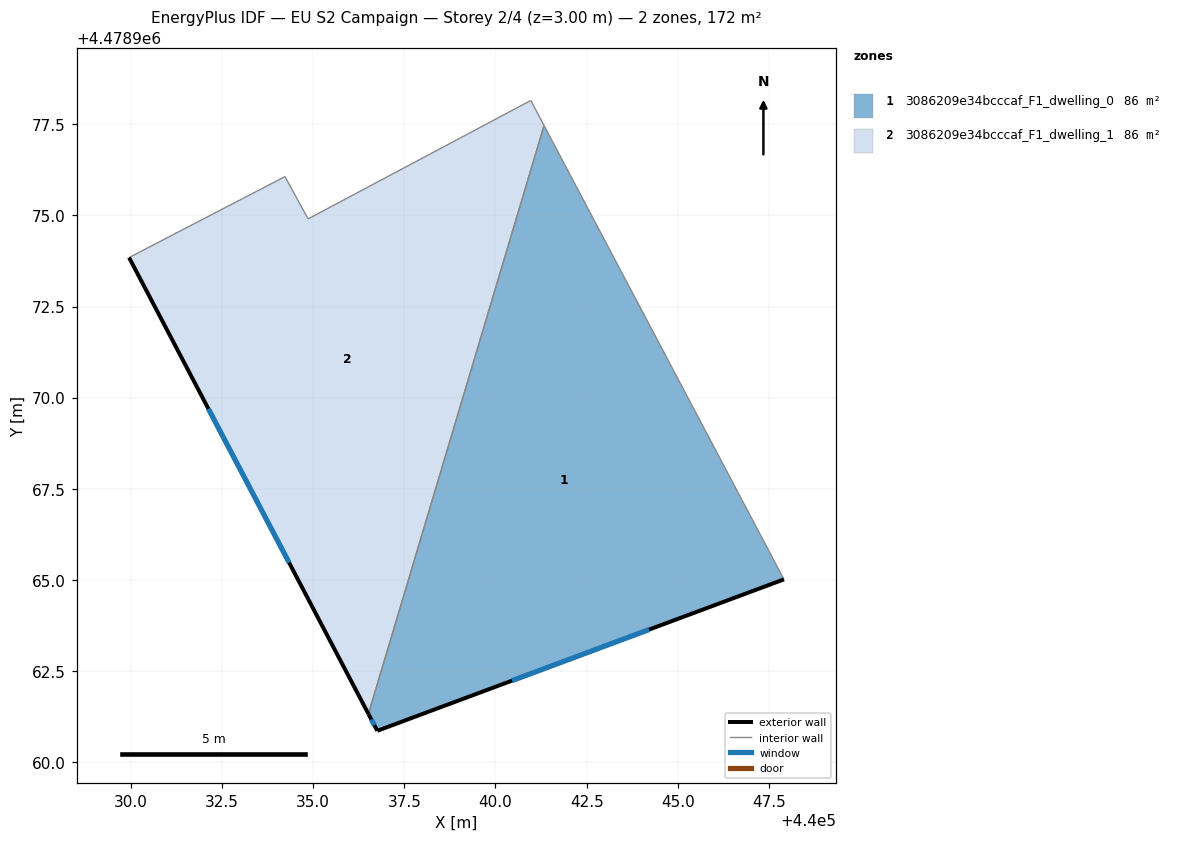
=== STOREY PLAN SPEC (per zone: floor XY polygon, exterior-wall plan segments, windows/doors) ===
zone 1: 3086209e34bcccaf_F1_dwelling_0  (86.1 m²)
  floor: (440047.91, 4478965.02) (440041.33, 4478977.46) (440036.52, 4478961.33) (440036.76, 4478960.87)
  exterior wall: (440047.91, 4478965.02) – (440036.76, 4478960.87)  [11.9 m]
    window: (440044.21, 4478963.64) – (440040.46, 4478962.24)  [4.1 m²]
  exterior wall: (440036.76, 4478960.87) – (440036.52, 4478961.33)  [0.5 m]
    window: (440036.68, 4478961.02) – (440036.60, 4478961.18)  [0.2 m²]
  interior walls: 2
zone 2: 3086209e34bcccaf_F1_dwelling_1  (86.1 m²)
  floor: (440036.52, 4478961.33) (440041.33, 4478977.46) (440040.97, 4478978.15) (440034.86, 4478974.90) (440034.23, 4478976.06) (440029.95, 4478973.84)
  exterior wall: (440036.52, 4478961.33) – (440029.95, 4478973.84)  [14.1 m]
    window: (440034.34, 4478965.48) – (440032.13, 4478969.70)  [4.8 m²]
  interior walls: 5

=== DERIVED (storey summary) ===
Building: EU S2 Campaign
Storey: 2 of 4  (floor level z = 3.00 m)
Storey gross floor area: 172.2 m²
Zones on this storey: 2
  - 3086209e34bcccaf_F1_dwelling_0: floor 86.1 m²; exterior wall 12.4 m (37.3 m²); 2 window(s) 4.2 m²; WWR 11.4%
  - 3086209e34bcccaf_F1_dwelling_1: floor 86.1 m²; exterior wall 14.1 m (42.4 m²); 1 window(s) 4.8 m²; WWR 11.4%
Zone adjacency (shared interzone walls):
  - 3086209e34bcccaf_F1_dwelling_0 ↔ 3086209e34bcccaf_F1_dwelling_1